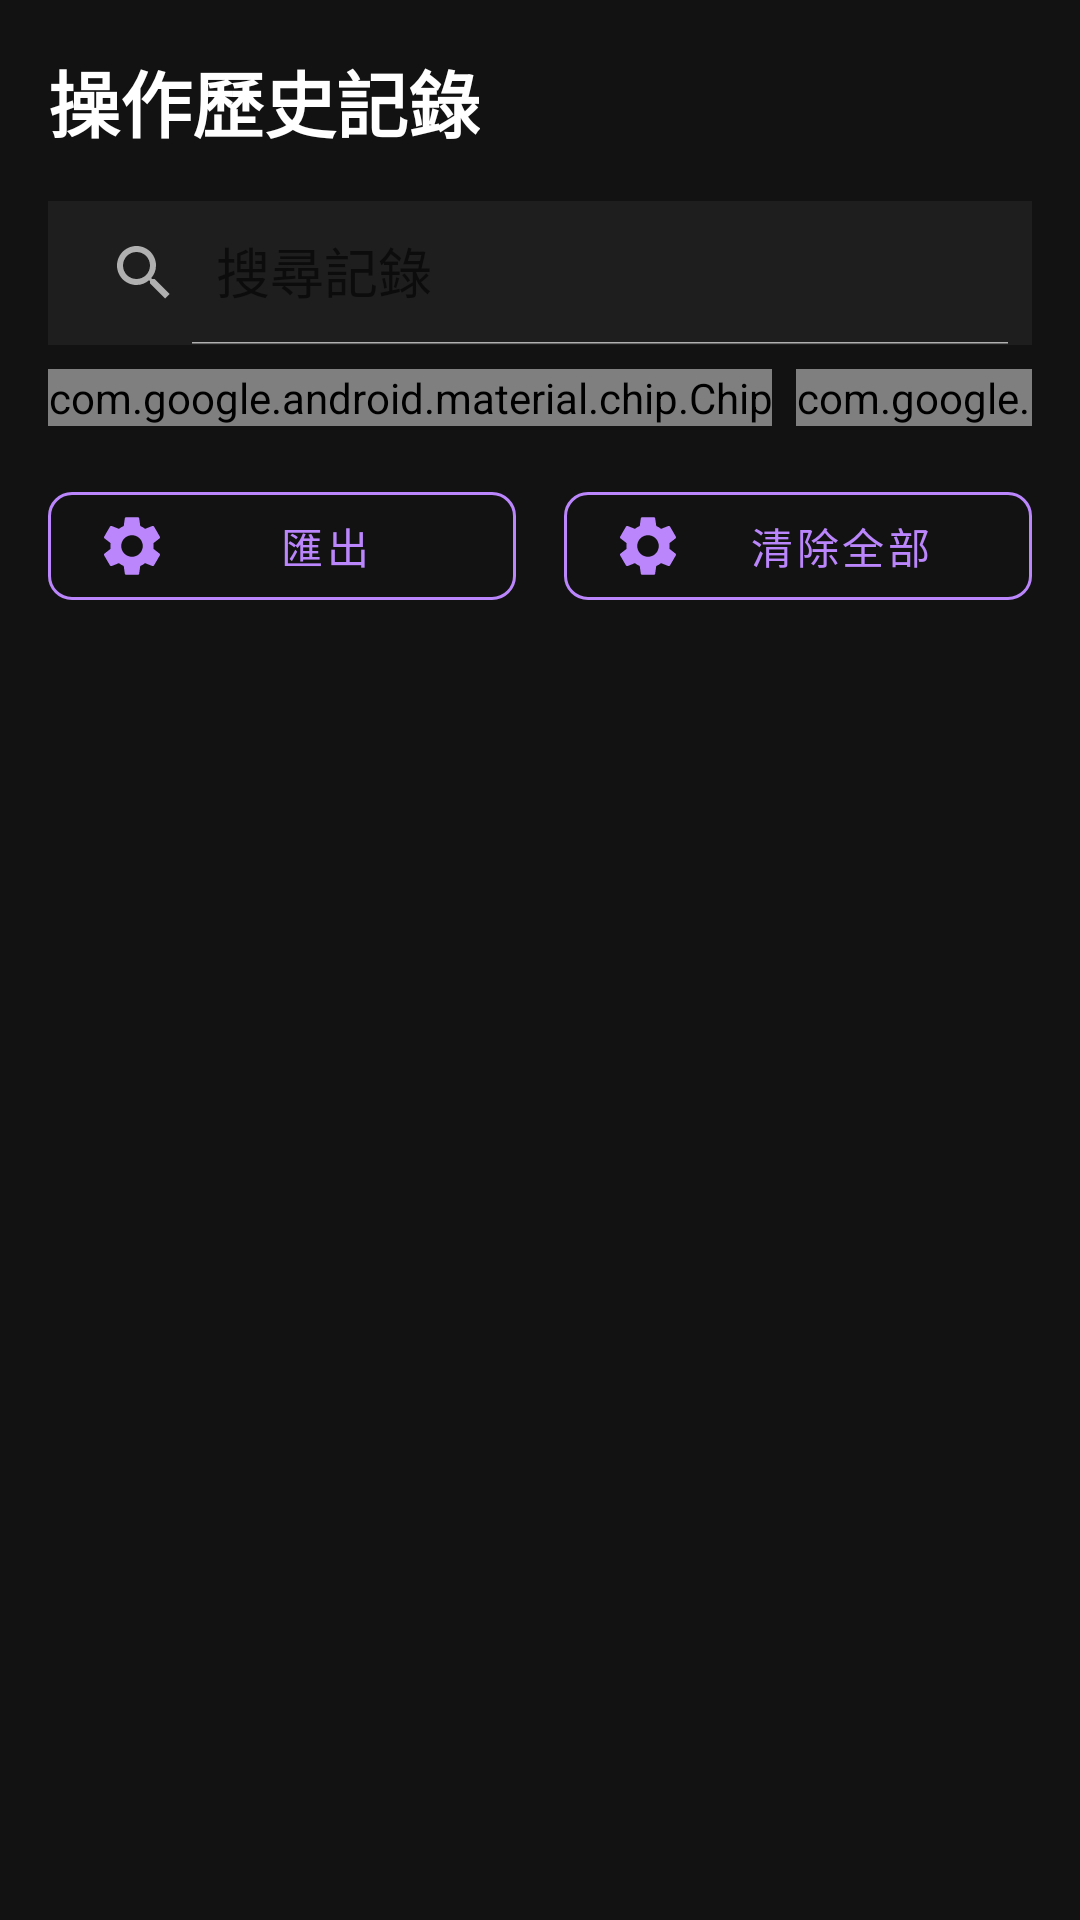

Reconstruct the res/layout file that produces this screen, plus the resources it refers to.
<!-- AndroidManifest.xml: application theme Theme.NFCDarkToolkit -->
<!-- res/layout/fragment_history.xml -->
<?xml version="1.0" encoding="utf-8"?>
<androidx.constraintlayout.widget.ConstraintLayout 
    xmlns:android="http://schemas.android.com/apk/res/android"
    xmlns:app="http://schemas.android.com/apk/res-auto"
    xmlns:tools="http://schemas.android.com/tools"
    android:layout_width="match_parent"
    android:layout_height="match_parent"
    android:background="@color/color_bg">

    
    <TextView
        android:id="@+id/tv_title"
        android:layout_width="wrap_content"
        android:layout_height="wrap_content"
        android:layout_margin="@dimen/spacing_medium"
        android:text="@string/history_title"
        android:textAppearance="@style/TextAppearance.NFCDarkToolkit.Headline1"
        app:layout_constraintStart_toStartOf="parent"
        app:layout_constraintTop_toTopOf="parent" />

    
    <androidx.appcompat.widget.SearchView
        android:id="@+id/search_view"
        android:layout_width="0dp"
        android:layout_height="wrap_content"
        android:layout_margin="@dimen/spacing_medium"
        android:background="@color/color_surface"
        app:iconifiedByDefault="false"
        app:layout_constraintEnd_toEndOf="parent"
        app:layout_constraintStart_toStartOf="parent"
        app:layout_constraintTop_toBottomOf="@id/tv_title"
        app:queryHint="@string/history_search" />

    
    <HorizontalScrollView
        android:id="@+id/scroll_filters"
        android:layout_width="0dp"
        android:layout_height="wrap_content"
        android:layout_marginStart="@dimen/spacing_medium"
        android:layout_marginTop="@dimen/spacing_small"
        android:layout_marginEnd="@dimen/spacing_medium"
        android:scrollbars="none"
        app:layout_constraintEnd_toEndOf="parent"
        app:layout_constraintStart_toStartOf="parent"
        app:layout_constraintTop_toBottomOf="@id/search_view">

        <com.google.android.material.chip.ChipGroup
            android:id="@+id/chip_group_filter"
            android:layout_width="wrap_content"
            android:layout_height="wrap_content"
            app:singleSelection="true">

            <com.google.android.material.chip.Chip
                android:id="@+id/chip_all"
                style="@style/Widget.Material3.Chip.Filter"
                android:layout_width="wrap_content"
                android:layout_height="wrap_content"
                android:checked="true"
                android:text="@string/history_filter_all" />

            <com.google.android.material.chip.Chip
                android:id="@+id/chip_read"
                style="@style/Widget.Material3.Chip.Filter"
                android:layout_width="wrap_content"
                android:layout_height="wrap_content"
                android:text="@string/history_filter_read" />

            <com.google.android.material.chip.Chip
                android:id="@+id/chip_write"
                style="@style/Widget.Material3.Chip.Filter"
                android:layout_width="wrap_content"
                android:layout_height="wrap_content"
                android:text="@string/history_filter_write" />

            <com.google.android.material.chip.Chip
                android:id="@+id/chip_format"
                style="@style/Widget.Material3.Chip.Filter"
                android:layout_width="wrap_content"
                android:layout_height="wrap_content"
                android:text="@string/history_filter_format" />

            <com.google.android.material.chip.Chip
                android:id="@+id/chip_emulate"
                style="@style/Widget.Material3.Chip.Filter"
                android:layout_width="wrap_content"
                android:layout_height="wrap_content"
                android:text="@string/history_filter_emulate" />

        </com.google.android.material.chip.ChipGroup>

    </HorizontalScrollView>

    
    <LinearLayout
        android:id="@+id/layout_actions"
        android:layout_width="0dp"
        android:layout_height="wrap_content"
        android:layout_margin="@dimen/spacing_medium"
        android:orientation="horizontal"
        app:layout_constraintEnd_toEndOf="parent"
        app:layout_constraintStart_toStartOf="parent"
        app:layout_constraintTop_toBottomOf="@id/scroll_filters">

        <com.google.android.material.button.MaterialButton
            android:id="@+id/btn_export"
            style="@style/Widget.NFCDarkToolkit.Button.Outlined"
            android:layout_width="0dp"
            android:layout_height="wrap_content"
            android:layout_marginEnd="@dimen/spacing_small"
            android:layout_weight="1"
            android:text="@string/export"
            app:icon="@drawable/ic_settings" />

        <com.google.android.material.button.MaterialButton
            android:id="@+id/btn_delete_all"
            style="@style/Widget.NFCDarkToolkit.Button.Outlined"
            android:layout_width="0dp"
            android:layout_height="wrap_content"
            android:layout_marginStart="@dimen/spacing_small"
            android:layout_weight="1"
            android:text="@string/history_delete_all"
            app:icon="@drawable/ic_settings" />

    </LinearLayout>

    
    <androidx.recyclerview.widget.RecyclerView
        android:id="@+id/recycler_view"
        android:layout_width="0dp"
        android:layout_height="0dp"
        android:clipToPadding="false"
        android:paddingBottom="@dimen/spacing_medium"
        app:layout_constraintBottom_toBottomOf="parent"
        app:layout_constraintEnd_toEndOf="parent"
        app:layout_constraintStart_toStartOf="parent"
        app:layout_constraintTop_toBottomOf="@id/layout_actions"
        tools:listitem="@layout/item_history" />

    
    <TextView
        android:id="@+id/tv_empty"
        android:layout_width="wrap_content"
        android:layout_height="wrap_content"
        android:text="@string/history_empty"
        android:textAppearance="@style/TextAppearance.NFCDarkToolkit.Body1"
        android:textColor="@color/text_secondary"
        android:visibility="gone"
        app:layout_constraintBottom_toBottomOf="parent"
        app:layout_constraintEnd_toEndOf="parent"
        app:layout_constraintStart_toStartOf="parent"
        app:layout_constraintTop_toTopOf="parent"
        tools:visibility="visible" />

</androidx.constraintlayout.widget.ConstraintLayout>
<!-- res/layout/item_history.xml (included above) -->
<?xml version="1.0" encoding="utf-8"?>
<com.google.android.material.card.MaterialCardView 
    xmlns:android="http://schemas.android.com/apk/res/android"
    xmlns:app="http://schemas.android.com/apk/res-auto"
    xmlns:tools="http://schemas.android.com/tools"
    style="@style/Widget.NFCDarkToolkit.Card"
    android:layout_width="match_parent"
    android:layout_height="wrap_content"
    android:layout_margin="@dimen/spacing_small"
    android:clickable="true"
    android:focusable="true">

    <androidx.constraintlayout.widget.ConstraintLayout
        android:layout_width="match_parent"
        android:layout_height="wrap_content"
        android:padding="@dimen/spacing_medium">

        
        <ImageView
            android:id="@+id/iv_icon"
            android:layout_width="@dimen/icon_size_medium"
            android:layout_height="@dimen/icon_size_medium"
            android:src="@drawable/ic_scan"
            app:layout_constraintStart_toStartOf="parent"
            app:layout_constraintTop_toTopOf="parent"
            tools:ignore="ContentDescription" />

        
        <TextView
            android:id="@+id/tv_title"
            android:layout_width="0dp"
            android:layout_height="wrap_content"
            android:layout_marginStart="@dimen/spacing_medium"
            android:textAppearance="@style/TextAppearance.NFCDarkToolkit.Body1"
            android:textStyle="bold"
            app:layout_constraintEnd_toEndOf="parent"
            app:layout_constraintStart_toEndOf="@id/iv_icon"
            app:layout_constraintTop_toTopOf="parent"
            tools:text="讀取標籤" />

        
        <TextView
            android:id="@+id/tv_description"
            android:layout_width="0dp"
            android:layout_height="wrap_content"
            android:layout_marginTop="@dimen/spacing_tiny"
            android:ellipsize="end"
            android:maxLines="2"
            android:textAppearance="@style/TextAppearance.NFCDarkToolkit.Body2"
            app:layout_constraintEnd_toEndOf="parent"
            app:layout_constraintStart_toStartOf="@id/tv_title"
            app:layout_constraintTop_toBottomOf="@id/tv_title"
            tools:text="標籤類型: MIFARE_ULTRALIGHT, 技術: NfcA, MifareUltralight" />

        
        <TextView
            android:id="@+id/tv_tag_id"
            android:layout_width="wrap_content"
            android:layout_height="wrap_content"
            android:layout_marginTop="@dimen/spacing_small"
            android:textAppearance="@style/TextAppearance.NFCDarkToolkit.Caption"
            app:layout_constraintStart_toStartOf="@id/tv_title"
            app:layout_constraintTop_toBottomOf="@id/tv_description"
            tools:text="04:E2:3C:AA:5B:28:80" />

        
        <TextView
            android:id="@+id/tv_time"
            android:layout_width="wrap_content"
            android:layout_height="wrap_content"
            android:layout_marginStart="@dimen/spacing_medium"
            android:textAppearance="@style/TextAppearance.NFCDarkToolkit.Caption"
            app:layout_constraintBaseline_toBaselineOf="@id/tv_tag_id"
            app:layout_constraintStart_toEndOf="@id/tv_tag_id"
            tools:text="2025-11-10 20:30:45" />

    </androidx.constraintlayout.widget.ConstraintLayout>

</com.google.android.material.card.MaterialCardView>
<!-- resources referenced by this layout -->
<resources>
  <color name="color_bg">#121212</color>
  <color name="color_surface">#1E1E1E</color>
  <color name="text_secondary">#B0B0B0</color>
  <dimen name="icon_size_medium">32dp</dimen>
  <dimen name="spacing_medium">16dp</dimen>
  <dimen name="spacing_small">8dp</dimen>
  <dimen name="spacing_tiny">4dp</dimen>
  <string name="export">匯出</string>
  <string name="history_delete_all">清除全部</string>
  <string name="history_empty">尚無記錄</string>
  <string name="history_filter_all">全部</string>
  <string name="history_filter_emulate">模擬</string>
  <string name="history_filter_format">格式化</string>
  <string name="history_filter_read">讀取</string>
  <string name="history_filter_write">寫入</string>
  <string name="history_search">搜尋記錄</string>
  <string name="history_title">操作歷史記錄</string>
  <style name="TextAppearance.NFCDarkToolkit.Body1" parent="TextAppearance.MaterialComponents.Body1">
          <item name="android:textColor">@color/text_primary</item>
          <item name="android:textSize">16sp</item>
      </style>
  <style name="TextAppearance.NFCDarkToolkit.Body2" parent="TextAppearance.MaterialComponents.Body2">
          <item name="android:textColor">@color/text_secondary</item>
          <item name="android:textSize">14sp</item>
      </style>
  <style name="TextAppearance.NFCDarkToolkit.Caption" parent="TextAppearance.MaterialComponents.Caption">
          <item name="android:textColor">@color/text_secondary</item>
          <item name="android:textSize">12sp</item>
      </style>
  <style name="TextAppearance.NFCDarkToolkit.Headline1" parent="TextAppearance.MaterialComponents.Headline5">
          <item name="android:textColor">@color/text_primary</item>
          <item name="android:textSize">24sp</item>
          <item name="android:textStyle">bold</item>
      </style>
  <style name="Widget.NFCDarkToolkit.Button.Outlined" parent="Widget.MaterialComponents.Button.OutlinedButton">
          <item name="strokeColor">@color/color_primary</item>
          <item name="android:textColor">@color/color_primary</item>
          <item name="cornerRadius">8dp</item>
          <item name="android:textAllCaps">false</item>
      </style>
  <style name="Widget.NFCDarkToolkit.Card" parent="Widget.MaterialComponents.CardView">
          <item name="cardBackgroundColor">@color/card_background</item>
          <item name="cardElevation">4dp</item>
          <item name="cardCornerRadius">12dp</item>
          <item name="contentPadding">16dp</item>
      </style>
  <style name="Theme.NFCDarkToolkit" parent="Base.Theme.NFCDarkToolkit">
          
      </style>
  <color name="text_primary">#FFFFFF</color>
  <color name="color_primary">#BB86FC</color>
  <color name="card_background">#1E1E1E</color>
  <color name="color_primary_variant">#3700B3</color>
  <color name="color_on_primary">#FFFFFF</color>
  <color name="color_secondary">#03DAC5</color>
  <color name="color_secondary_variant">#018786</color>
  <color name="color_on_secondary">#000000</color>
  <color name="color_on_background">#E0E0E0</color>
  <color name="color_on_surface">#E0E0E0</color>
  <color name="color_error">#CF6679</color>
  <style name="Widget.NFCDarkToolkit.ActionBar" parent="Widget.MaterialComponents.ActionBar.Primary">
          <item name="background">@color/color_bg</item>
          <item name="titleTextStyle">@style/TextAppearance.NFCDarkToolkit.ActionBar.Title</item>
      </style>
  <style name="TextAppearance.NFCDarkToolkit.ActionBar.Title" parent="TextAppearance.MaterialComponents.Headline6">
          <item name="android:textColor">@color/text_primary</item>
          <item name="android:textSize">20sp</item>
      </style>
</resources>
